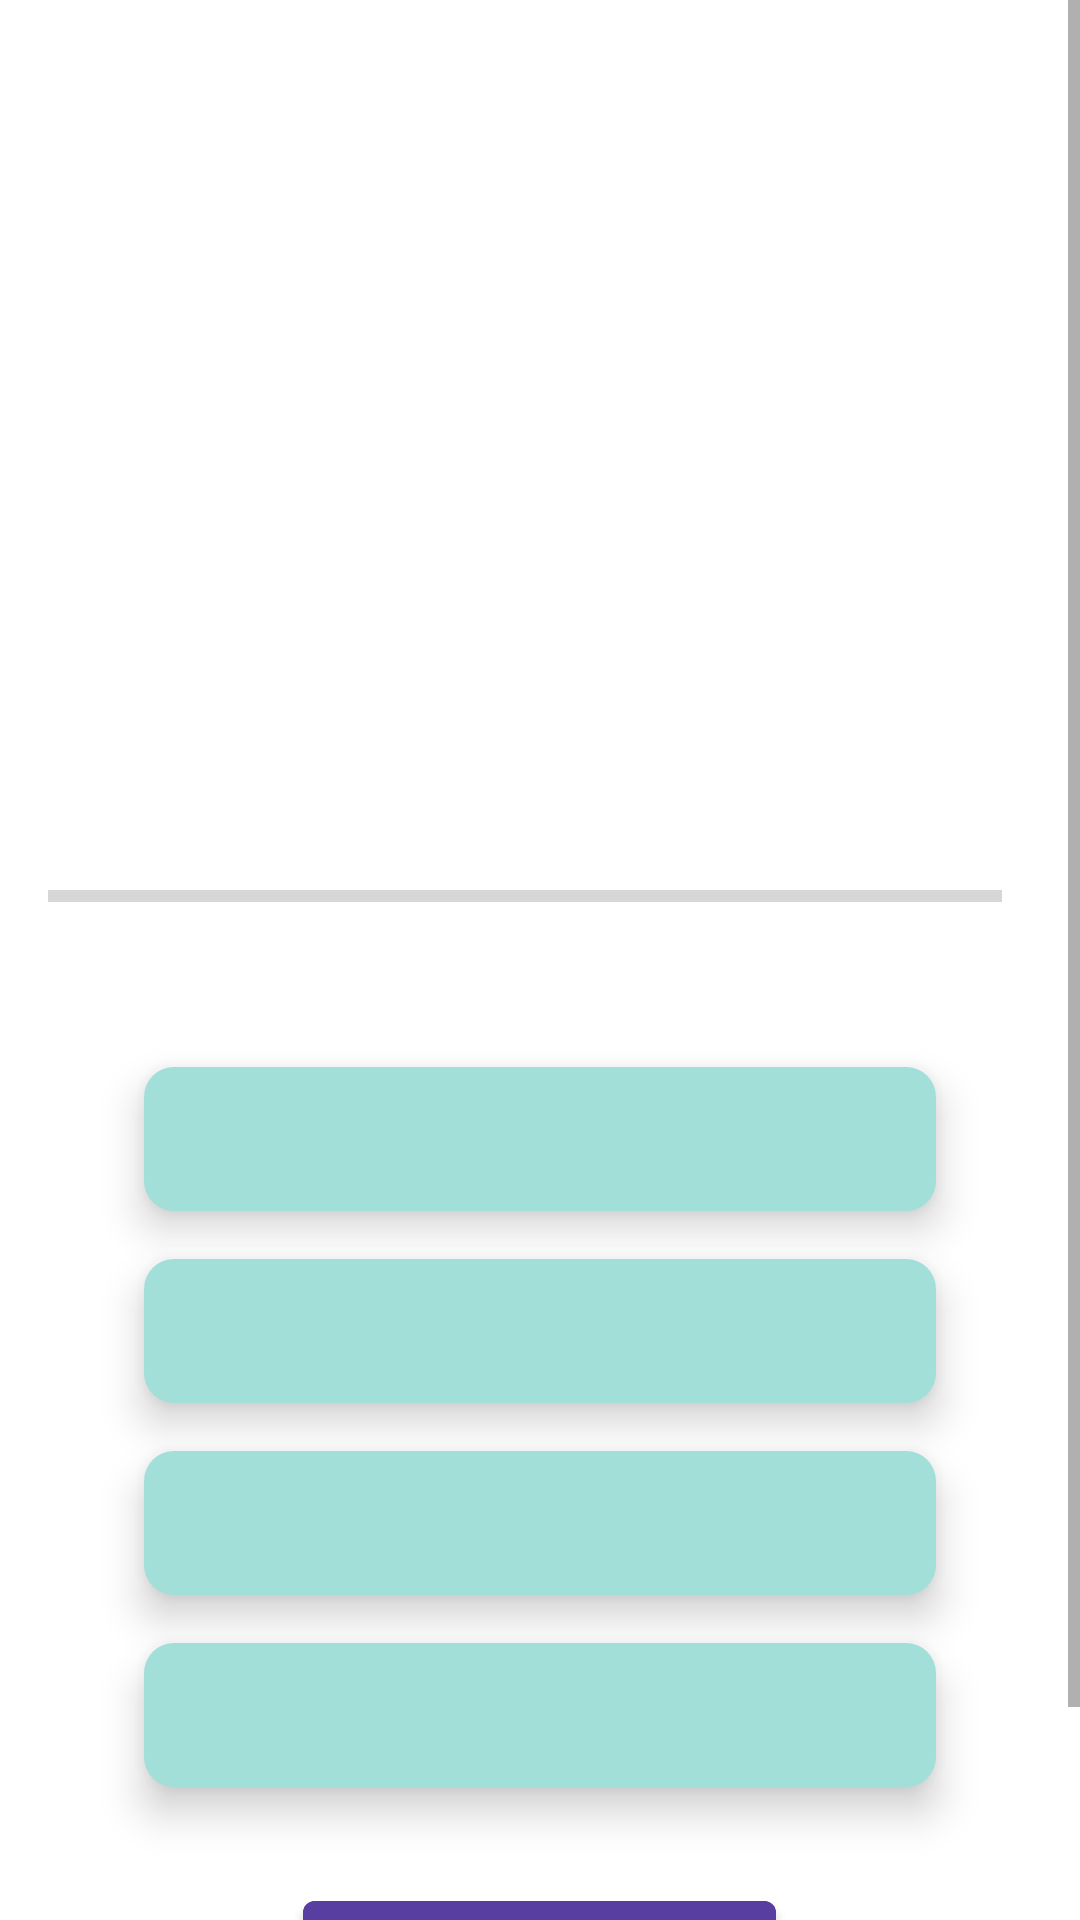

Produce the Android XML layout that renders to this screen, including the resource entries it uses.
<!-- AndroidManifest.xml: activity theme Theme.QuizApp -->
<!-- res/layout/activity_quiz_questions.xml -->
<?xml version="1.0" encoding="utf-8"?>
<ScrollView xmlns:android="http://schemas.android.com/apk/res/android"
    android:id="@+id/scrollView"
    xmlns:tools="http://schemas.android.com/tools"
    android:layout_width="match_parent"
    android:layout_height="match_parent"
    android:fillViewport="true"
    tools:context=".QuizQuestionsActivity">

    <LinearLayout
        android:layout_width="match_parent"
        android:layout_height="wrap_content"
        android:gravity="center"
        android:orientation="vertical"
        android:layout_marginVertical="8dp">

        <TextView
            android:id="@+id/tvQuestion"
            android:layout_width="match_parent"
            android:layout_height="wrap_content"
            android:gravity="center"
            android:layout_marginHorizontal="32dp"
            android:textSize="25sp"
            android:textStyle="bold"
            android:textColor="@color/black"
            tools:text="A passenger in a moving bus is thrown forward when the bus suddenly stops, this is explained by ______.">
        </TextView>

        <ImageView
            android:id="@+id/iv"
            android:layout_width="match_parent"
            android:layout_height="200dp"
            android:layout_marginHorizontal="32dp"
            android:layout_marginTop="16dp"
            android:contentDescription="@string/quiz_image"
            tools:src="@drawable/ic_stomach">
        </ImageView>

        <LinearLayout
            android:layout_width="match_parent"
            android:layout_height="wrap_content"
            android:orientation="horizontal"
            android:layout_marginTop="16dp">

            <ProgressBar
                android:id="@+id/progressBar"
                android:layout_width="0dp"
                android:layout_height="wrap_content"
                android:layout_weight="1"
                android:layout_marginStart="16dp"
                android:max="30"
                android:indeterminate="false"
                android:minHeight="50dp"
                android:progress="0"
                style="?android:attr/progressBarStyleHorizontal">
            </ProgressBar>

            <TextView
                android:id="@+id/tvProgress"
                android:layout_width="wrap_content"
                android:layout_height="match_parent"
                android:gravity="center"
                android:layout_marginStart="10dp"
                android:layout_marginEnd="16dp"
                android:textColor="#878484"
                android:textSize="18sp"
                android:textStyle="bold"
                tools:text="0/30">
            </TextView>

        </LinearLayout>

        <TextView
            android:id="@+id/tvOp1"
            android:layout_width="match_parent"
            android:layout_height="wrap_content"
            android:layout_marginHorizontal="48dp"
            android:layout_marginTop="32dp"
            android:background="@drawable/ic_options_bg"
            android:clickable="true"
            android:elevation="8dp"
            android:focusable="true"
            android:gravity="center"
            android:minHeight="48dp"
            android:textColor="@color/black"
            android:textSize="30sp"
            tools:text="Newton's first law">
        </TextView>

        <TextView
            android:id="@+id/tvOp2"
            android:layout_width="match_parent"
            android:layout_height="wrap_content"
            android:layout_marginHorizontal="48dp"
            android:layout_marginTop="16dp"
            android:background="@drawable/ic_options_bg"
            android:elevation="8dp"
            android:gravity="center"
            android:minHeight="48dp"
            android:textColor="@color/black"
            android:textSize="30sp"
            tools:text="Newton's second law">
        </TextView>

        <TextView
            android:id="@+id/tvOp3"
            android:layout_width="match_parent"
            android:layout_height="wrap_content"
            android:layout_marginHorizontal="48dp"
            android:layout_marginTop="16dp"
            android:background="@drawable/ic_options_bg"
            android:clickable="true"
            android:elevation="8dp"
            android:focusable="true"
            android:gravity="center"
            android:minHeight="48dp"
            android:textColor="@color/black"
            android:textSize="30sp"
            tools:text="Newton's third law">
        </TextView>

        <TextView
            android:id="@+id/tvOp4"
            android:layout_width="match_parent"
            android:layout_height="wrap_content"
            android:layout_marginTop="16dp"
            android:gravity="center"
            android:layout_marginHorizontal="48dp"
            android:textSize="30sp"
            android:elevation="8dp"
            android:clickable="true"
            android:focusable="true"
            android:minHeight="48dp"
            android:background="@drawable/ic_options_bg"
            tools:text="Law of thermodynamics"
            android:textColor="@color/black">
        </TextView>

        <Button
            android:id="@+id/btnSubmit"
            android:layout_width="wrap_content"
            android:layout_height="wrap_content"
            android:text="@string/submit"
            android:layout_marginVertical="32dp"
            android:textSize="30sp"
            android:textColor="@color/white"
            android:backgroundTint="@color/bg_2">
        </Button>

    </LinearLayout>
</ScrollView>
<!-- resources referenced by this layout -->
<resources>
  <color name="bg_2">#593EA1</color>
  <color name="black">#FF000000</color>
  <color name="white">#FFFFFFFF</color>
  <!-- drawable ic_options_bg (drawable) -->
  <?xml version="1.0" encoding="utf-8"?>
  <shape xmlns:android="http://schemas.android.com/apk/res/android"
      android:shape="rectangle">
  
      <solid
          android:color="@color/bg_1">
      </solid>
  
      <corners
          android:radius="10dp">
      </corners>
  </shape>
  <string name="quiz_image">Quiz Image</string>
  <string name="submit">Submit</string>
  <style name="Theme.QuizApp" parent="Theme.MaterialComponents.Light">
          
          <item name="colorPrimary">@color/bg_1</item>
          <item name="colorPrimaryVariant">@color/bg_1</item>
          <item name="colorOnPrimary">@color/white</item>
          
          <item name="colorSecondary">@color/bg_1</item>
          <item name="colorSecondaryVariant">@color/bg_1</item>
          <item name="colorOnSecondary">@color/white</item>
          
          <item name="android:statusBarColor" tools:targetApi="l">?attr/colorPrimaryVariant</item>
          
          <item name="android:windowFullscreen">true</item>
          <item name="android:forceDarkAllowed" tools:targetApi="q">false</item>
      </style>
  <color name="bg_1">#A2DFD9</color>
</resources>
